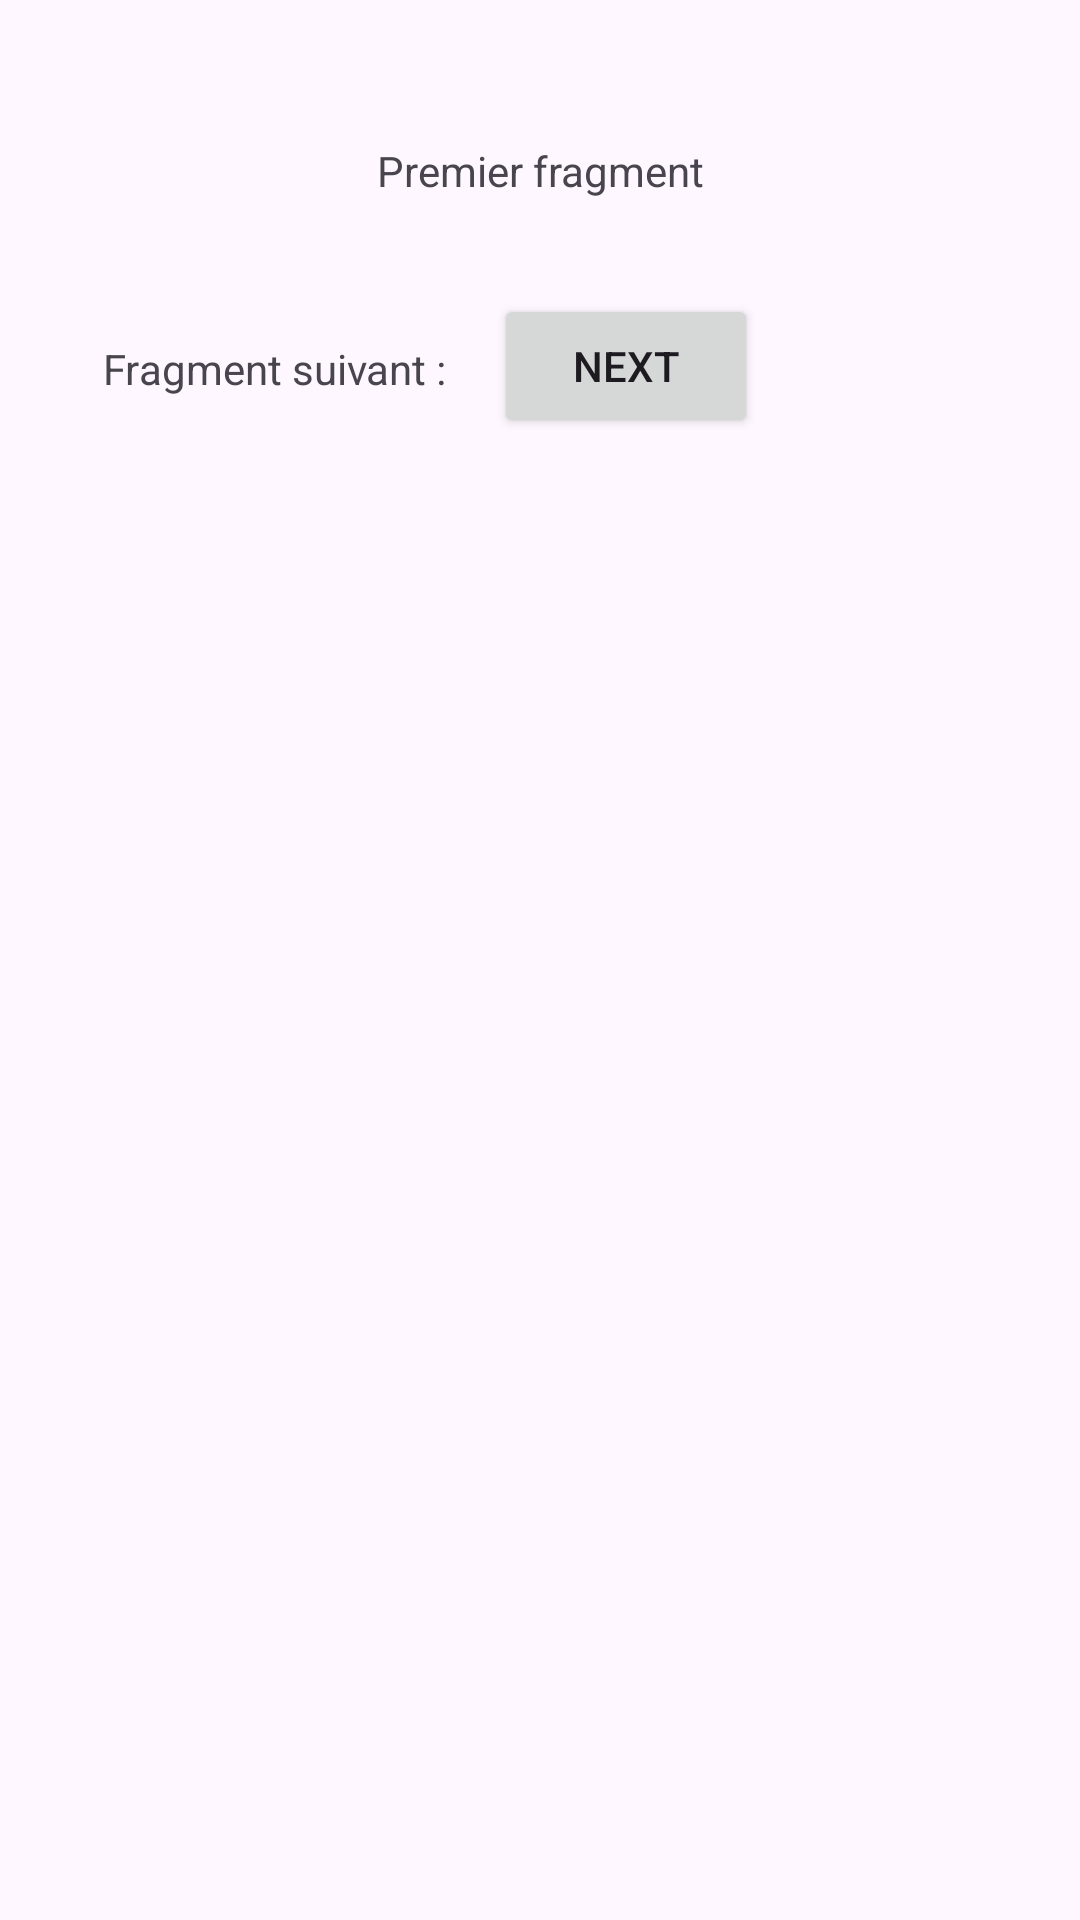

The Android layout XML behind this screen, and the referenced resources:
<!-- AndroidManifest.xml: application theme Theme.AppExemple -->
<!-- res/layout/fragment_first.xml -->
<?xml version="1.0" encoding="utf-8"?>
<androidx.core.widget.NestedScrollView xmlns:android="http://schemas.android.com/apk/res/android"
    xmlns:app="http://schemas.android.com/apk/res-auto"
    xmlns:tools="http://schemas.android.com/tools"
    android:layout_width="match_parent"
    android:layout_height="match_parent"
    tools:context=".FirstFragment">

    <androidx.constraintlayout.widget.ConstraintLayout
        android:layout_width="match_parent"
        android:layout_height="match_parent"
        android:padding="16dp">

        <ImageView
            android:id="@+id/image_view"
            android:layout_width="50dp"
            android:layout_height="50dp"
            android:src="@drawable/ic_launcher_foreground"
            app:layout_constraintStart_toStartOf="parent"
            app:layout_constraintTop_toTopOf="parent"
            android:layout_marginStart="16dp"
            android:layout_marginTop="16dp"/>

        <TextView
            android:id="@+id/text_view"
            android:layout_width="0dp"
            android:layout_height="50dp"
            android:layout_marginStart="18dp"
            android:layout_marginEnd="18dp"
            android:gravity="center"
            android:text="Premier fragment"
            app:layout_constraintBottom_toBottomOf="@id/image_view"
            app:layout_constraintEnd_toStartOf="@id/image_view2"
            app:layout_constraintStart_toEndOf="@id/image_view"
            app:layout_constraintTop_toTopOf="@id/image_view" />

        <ImageView
            android:id="@+id/image_view2"
            android:layout_width="50dp"
            android:layout_height="50dp"
            android:src="@drawable/ic_launcher_foreground"
            app:layout_constraintTop_toTopOf="@id/text_view"
            app:layout_constraintEnd_toEndOf="parent"
            android:layout_marginStart="16dp"
            android:layout_marginEnd="16dp"/>

        <TextView
            android:id="@+id/text_view2"
            android:layout_width="0dp"
            android:layout_height="50dp"
            android:layout_marginStart="18dp"
            android:layout_marginEnd="18dp"
            android:gravity="center"
            android:text="Fragment suivant :"
            app:layout_constraintTop_toBottomOf="@id/image_view"
            app:layout_constraintStart_toStartOf="parent"
            android:layout_marginTop="16dp"/>

        <Button
            android:id="@+id/button_first"
            android:layout_width="wrap_content"
            android:layout_height="wrap_content"
            android:text="@string/next"
            app:layout_constraintTop_toBottomOf="@id/image_view"
            app:layout_constraintStart_toEndOf="@id/text_view2"
            android:layout_marginTop="16dp"
            android:layout_marginStart="16dp"/>

    </androidx.constraintlayout.widget.ConstraintLayout>
</androidx.core.widget.NestedScrollView>
<!-- resources referenced by this layout -->
<resources>
  <string name="next">Next</string>
  <style name="Theme.AppExemple" parent="Base.Theme.AppExemple" />
  <style name="Base.Theme.AppExemple" parent="Theme.Material3.DayNight.NoActionBar">
          
          
      </style>
</resources>
